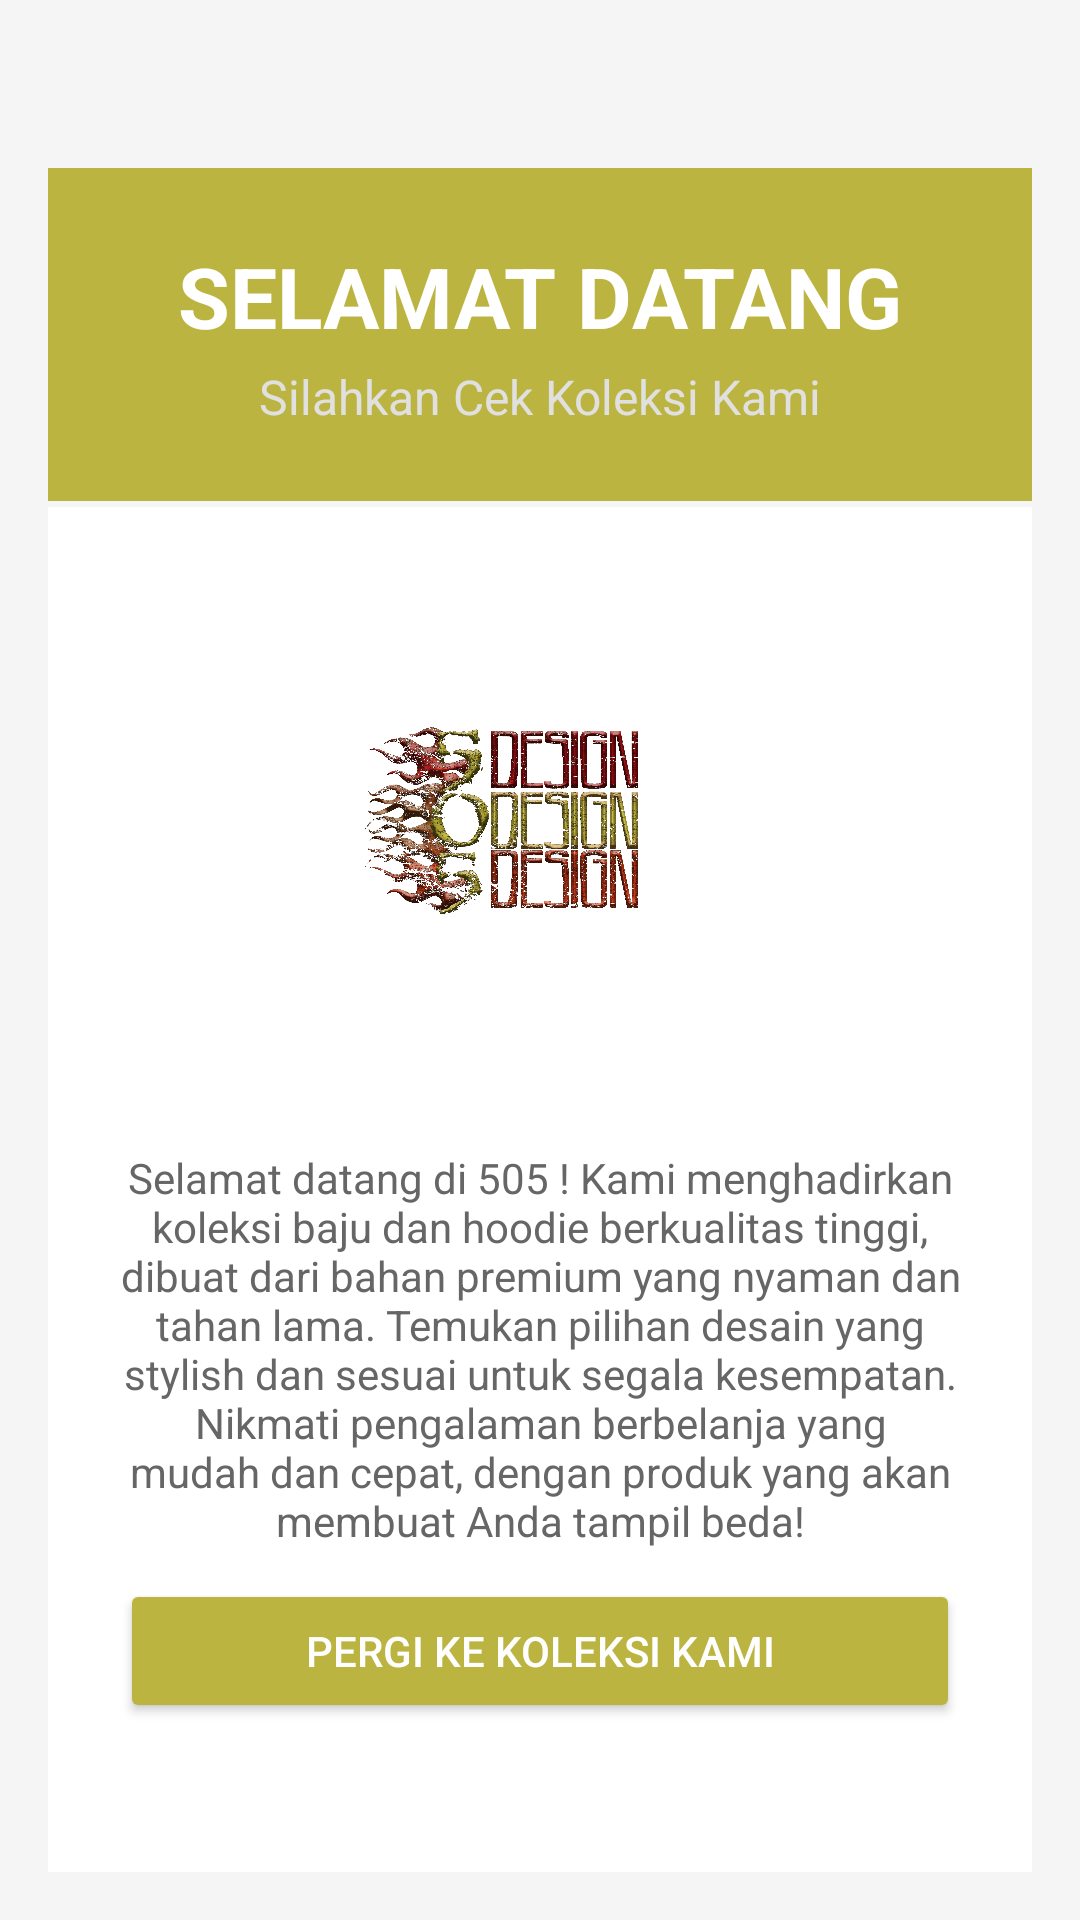

This screen was rendered from an Android layout file. Write that file and the resources it references.
<!-- AndroidManifest.xml: application theme Theme.UtsProject -->
<!-- res/layout/activity_home.xml -->
<?xml version="1.0" encoding="utf-8"?>
<LinearLayout
    xmlns:android="http://schemas.android.com/apk/res/android"
    xmlns:tools="http://schemas.android.com/tools"
    android:id="@+id/main"
    android:layout_width="match_parent"
    android:layout_height="match_parent"
    android:orientation="vertical"
    android:background="#F5F5F5"
    android:layout_gravity="center"
    android:paddingTop="40dp"
    tools:context=".HomeActivity">

    <LinearLayout
        android:layout_width="match_parent"
        android:layout_height="wrap_content"
        android:orientation="vertical"
        android:padding="16dp">

        
        <LinearLayout
            android:layout_width="match_parent"
            android:layout_height="wrap_content"
            android:layout_marginBottom="2dp"
            android:background="#bcb440"
            android:orientation="vertical"
            android:padding="24dp">

            <TextView
                android:layout_width="match_parent"
                android:layout_height="wrap_content"
                android:text="SELAMAT DATANG"
                android:textAlignment="center"
                android:textColor="#FFFFFF"
                android:textSize="28sp"
                android:textStyle="bold" />

            <TextView
                android:layout_width="match_parent"
                android:layout_height="wrap_content"
                android:layout_marginTop="4dp"
                android:text="Silahkan Cek Koleksi Kami"
                android:textAlignment="center"
                android:textColor="#E0E0E0"
                android:textSize="16sp" />

        </LinearLayout>

        
        <LinearLayout
            android:layout_width="match_parent"
            android:layout_height="wrap_content"
            android:background="#FFFFFF"
            android:orientation="vertical"
            android:padding="24dp">

            
            <ImageView
                android:id="@+id/logoImage"
                android:layout_width="170dp"
                android:layout_height="170dp"
                android:layout_gravity="center"
                android:layout_marginBottom="20dp"
                android:src="@drawable/logo" />


            <TextView
                android:layout_width="match_parent"
                android:layout_height="wrap_content"
                android:text="Selamat datang di 505 ! Kami menghadirkan koleksi baju dan hoodie berkualitas tinggi, dibuat dari bahan premium yang nyaman dan tahan lama. Temukan pilihan desain yang stylish dan sesuai untuk segala kesempatan. Nikmati pengalaman berbelanja yang mudah dan cepat, dengan produk yang akan membuat Anda tampil beda!"
                android:textAlignment="center"
                android:textSize="14sp"
                android:textColor="#666666"
                android:layout_marginBottom="10dp"/>

            <Button
                android:id="@+id/mainButton"
                android:layout_width="match_parent"
                android:layout_height="wrap_content"
                android:text="Pergi Ke Koleksi Kami"
                android:backgroundTint="#bcb440"
                android:textColor="#FFFFFF"
                android:layout_marginBottom="16dp" />

            <Button
                android:id="@+id/logoutButton"
                android:layout_width="match_parent"
                android:layout_height="wrap_content"
                android:text="Logout"
                android:backgroundTint="#FF0000"
                android:textColor="#FFFFFF" />

        </LinearLayout>
    </LinearLayout>
</LinearLayout>
<!-- resources referenced by this layout -->
<resources>
  <!-- drawable logo: png bitmap (drawable, 851580 bytes) -->
  <style name="Theme.UtsProject" parent="Base.Theme.UtsProject" />
  <style name="Base.Theme.UtsProject" parent="Theme.Material3.DayNight.NoActionBar">
          
          
      </style>
</resources>
